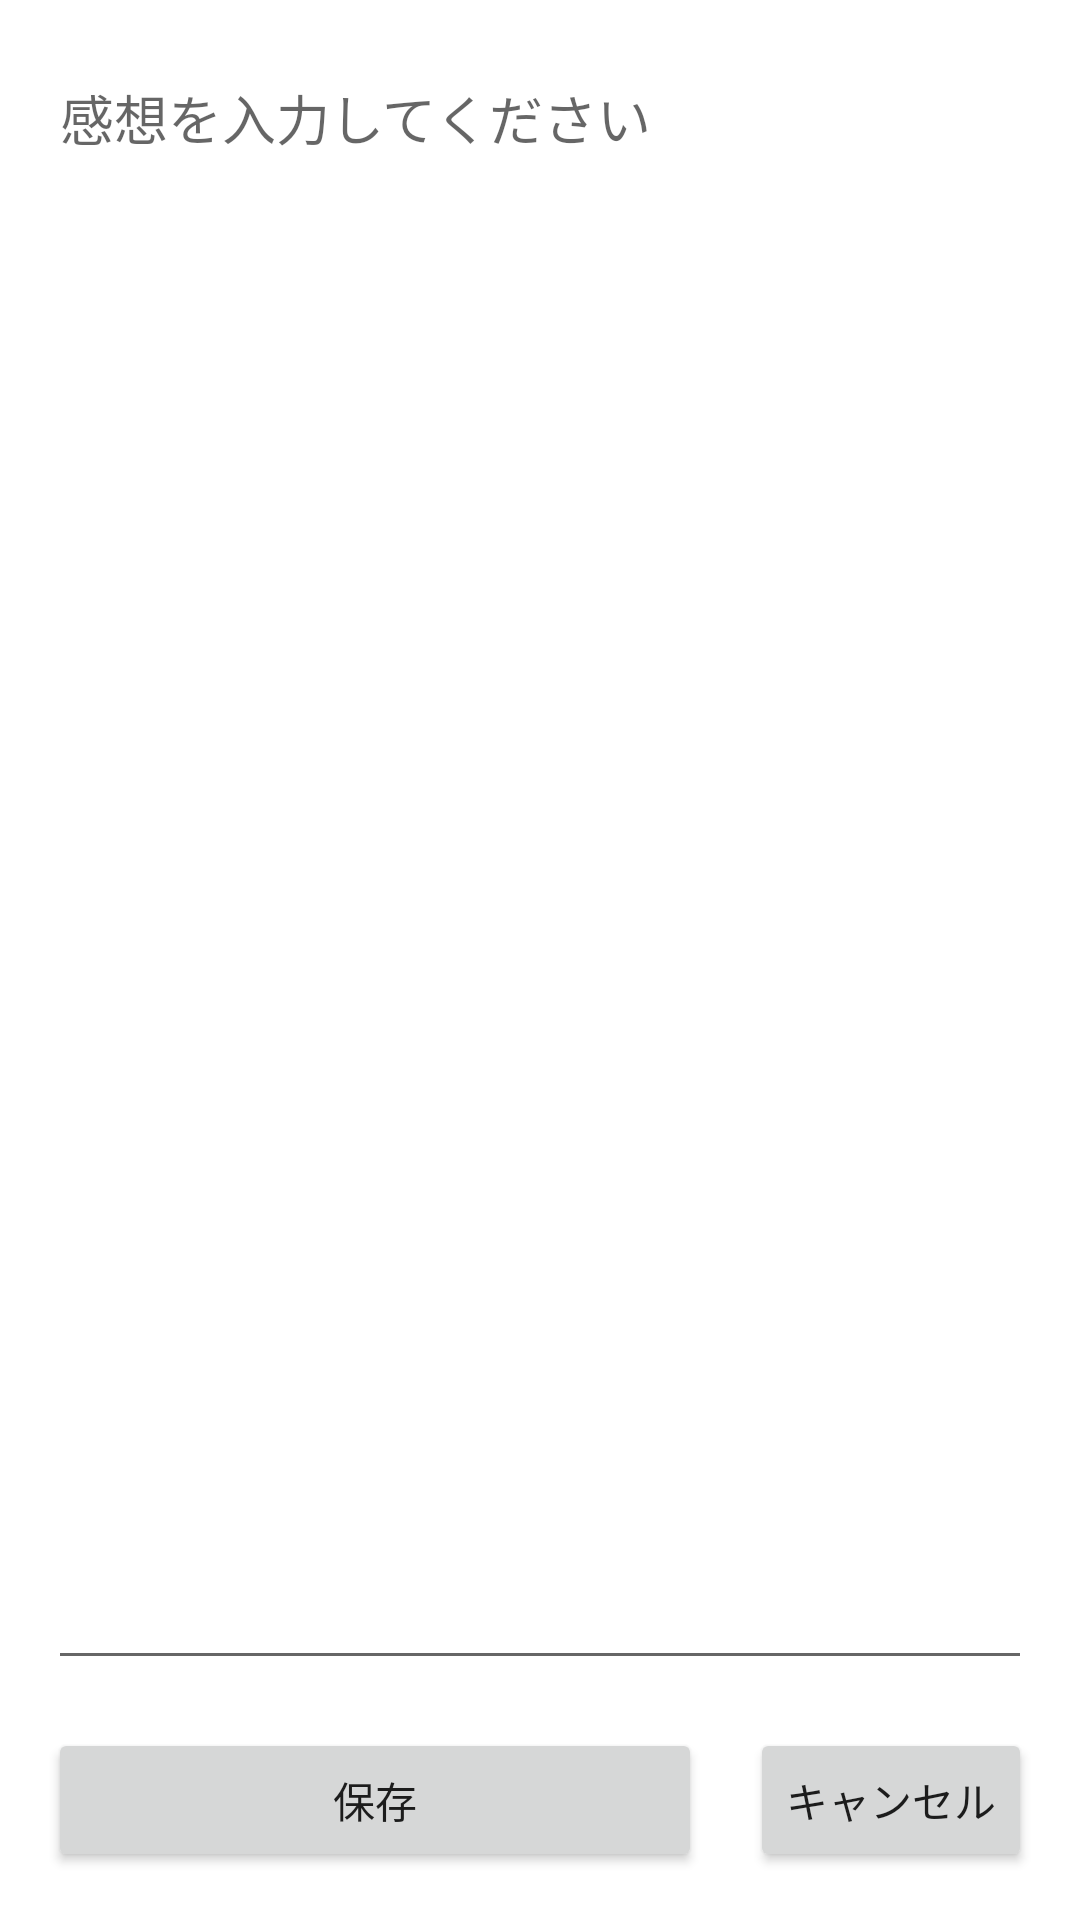

Layout XML and referenced resources for this Android screen:
<!-- AndroidManifest.xml: application theme Theme.AndroidTraing -->
<!-- res/layout/activity_preferences.xml -->
<?xml version="1.0" encoding="utf-8"?>
<androidx.constraintlayout.widget.ConstraintLayout xmlns:android="http://schemas.android.com/apk/res/android"
    xmlns:app="http://schemas.android.com/apk/res-auto"
    xmlns:tools="http://schemas.android.com/tools"
    android:layout_width="match_parent"
    android:layout_height="match_parent"
    tools:context=".PreferencesActivity">

    <Button
        android:id="@+id/saveButton"
        android:layout_width="0dp"
        android:layout_height="wrap_content"
        android:layout_marginStart="16dp"
        android:layout_marginEnd="16dp"
        android:layout_marginBottom="16dp"
        android:text="保存"
        app:layout_constraintBottom_toBottomOf="parent"
        app:layout_constraintEnd_toStartOf="@+id/cancelButton"
        app:layout_constraintStart_toStartOf="parent" />

    <Button
        android:id="@+id/cancelButton"
        android:layout_width="0dp"
        android:layout_height="wrap_content"
        android:layout_marginEnd="16dp"
        android:layout_marginBottom="16dp"
        android:text="キャンセル"
        app:layout_constraintBottom_toBottomOf="parent"
        app:layout_constraintEnd_toEndOf="parent" />

    <EditText
        android:id="@+id/thoughtsText"
        android:layout_width="0dp"
        android:layout_height="0dp"
        android:layout_marginStart="16dp"
        android:layout_marginTop="16dp"
        android:layout_marginEnd="16dp"
        android:layout_marginBottom="16dp"
        android:ems="10"
        android:gravity="start|top"
        android:hint="感想を入力してください"
        android:inputType="textMultiLine"
        app:layout_constraintBottom_toTopOf="@+id/saveButton"
        app:layout_constraintEnd_toEndOf="parent"
        app:layout_constraintStart_toStartOf="parent"
        app:layout_constraintTop_toTopOf="parent" />

</androidx.constraintlayout.widget.ConstraintLayout>
<!-- resources referenced by this layout -->
<resources>
  <style name="Theme.AndroidTraing" parent="Theme.MaterialComponents.DayNight.DarkActionBar">
          
          <item name="colorPrimary">@color/purple_500</item>
          <item name="colorPrimaryVariant">@color/purple_700</item>
          <item name="colorOnPrimary">@color/white</item>
          
          <item name="colorSecondary">@color/teal_200</item>
          <item name="colorSecondaryVariant">@color/teal_700</item>
          <item name="colorOnSecondary">@color/black</item>
          
          <item name="android:statusBarColor">?attr/colorPrimaryVariant</item>
          
      </style>
  <!-- not gathered from this repository: default colours our renderer supplied (Android Studio template values) -->
  <color name="purple_500">#FF6200EE</color>
  <color name="purple_700">#FF3700B3</color>
  <color name="teal_200">#FF03DAC5</color>
  <color name="teal_700">#FF018786</color>
  <color name="black">#FF000000</color>
  <color name="white">#FFFFFFFF</color>
</resources>
